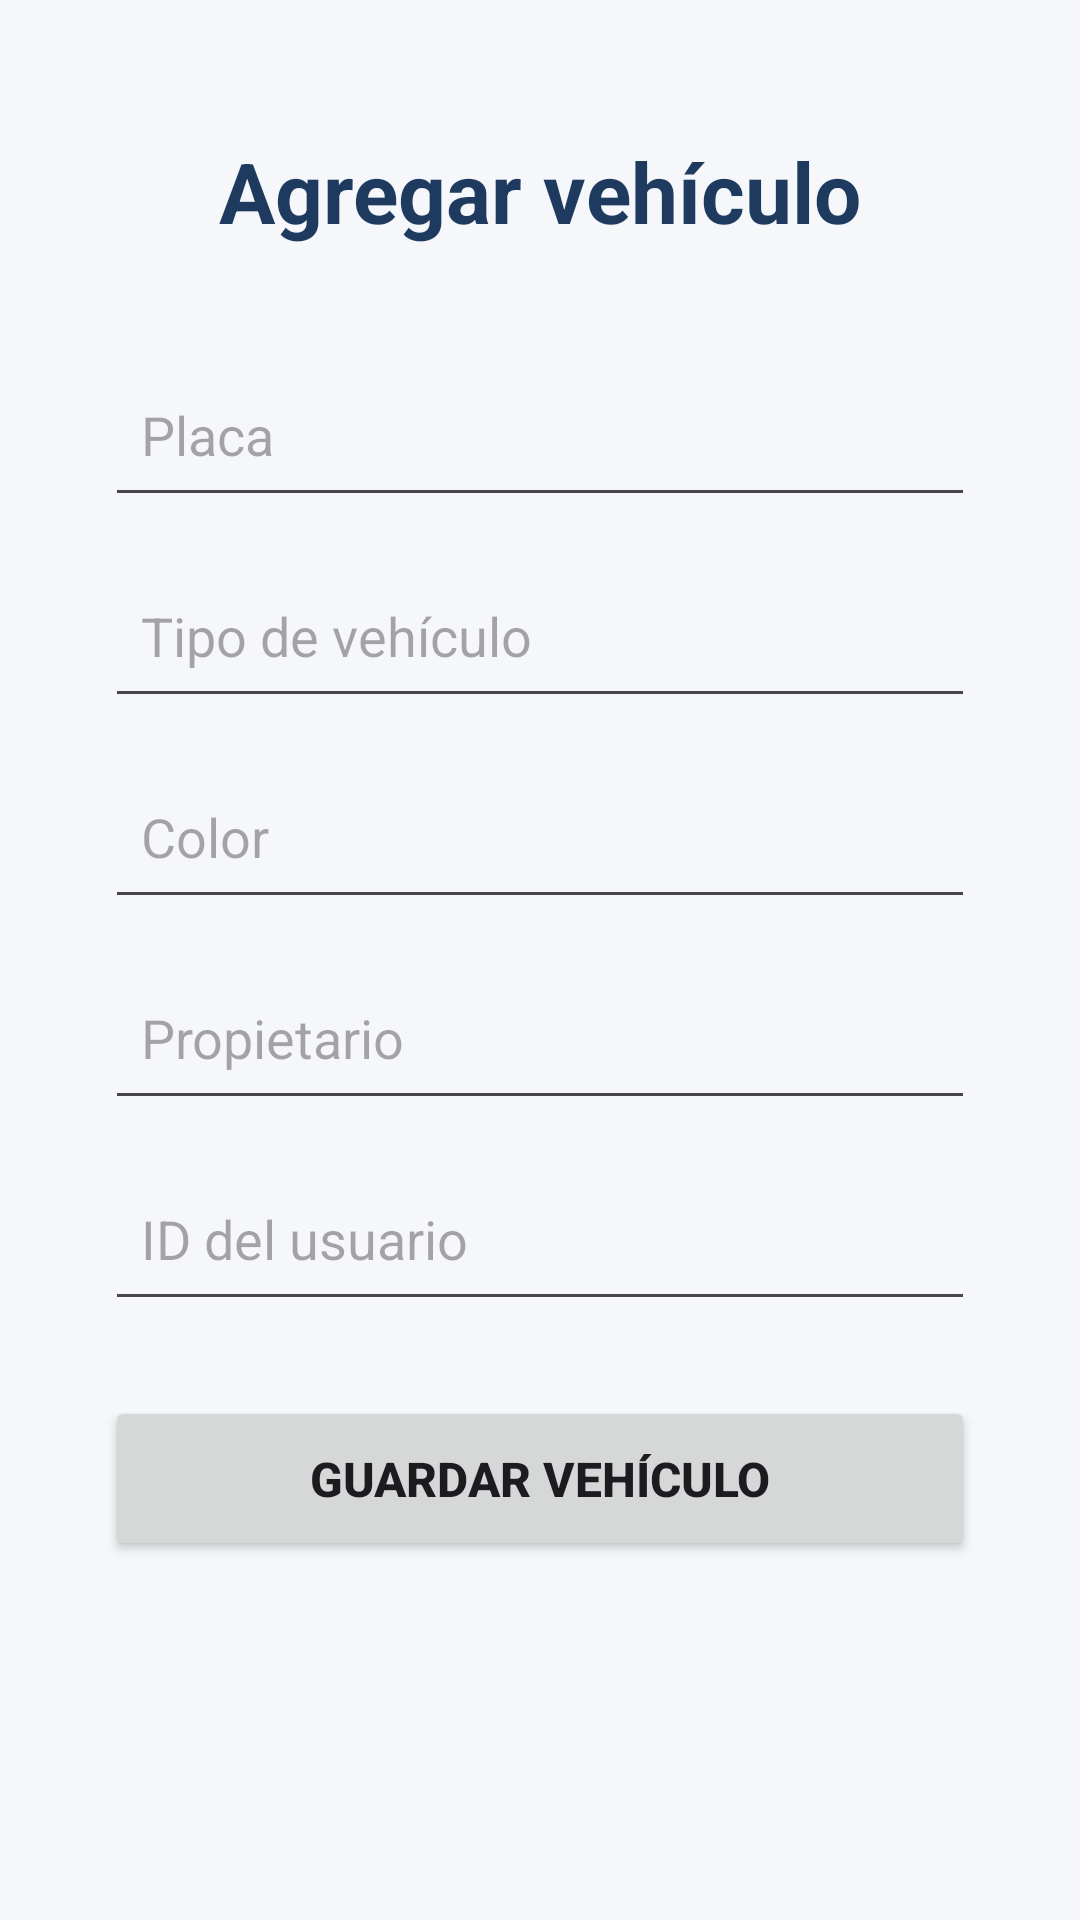

The Android layout XML behind this screen, and the referenced resources:
<!-- AndroidManifest.xml: application theme Theme.EPARKINGANDROID -->
<!-- res/layout/activity_agregar_vehiculo.xml -->
<?xml version="1.0" encoding="utf-8"?>
<androidx.constraintlayout.widget.ConstraintLayout
    xmlns:android="http://schemas.android.com/apk/res/android"
    xmlns:app="http://schemas.android.com/apk/res-auto"
    android:id="@+id/mainAgregarVehiculo"
    android:layout_width="match_parent"
    android:layout_height="match_parent"
    android:background="#F5F7FA">

    <TextView
        android:id="@+id/tvTituloAgregar"
        android:layout_width="wrap_content"
        android:layout_height="wrap_content"
        android:layout_marginTop="45dp"
        android:text="Agregar vehículo"
        android:textColor="#1E3A5F"
        android:textSize="28sp"
        android:textStyle="bold"
        app:layout_constraintEnd_toEndOf="parent"
        app:layout_constraintStart_toStartOf="parent"
        app:layout_constraintTop_toTopOf="parent" />

    <EditText
        android:id="@+id/etPlaca"
        android:layout_width="0dp"
        android:layout_height="55dp"
        android:layout_marginStart="35dp"
        android:layout_marginTop="35dp"
        android:layout_marginEnd="35dp"
        android:hint="Placa"
        android:inputType="textCapCharacters"
        android:padding="12dp"
        app:layout_constraintEnd_toEndOf="parent"
        app:layout_constraintStart_toStartOf="parent"
        app:layout_constraintTop_toBottomOf="@id/tvTituloAgregar" />

    <EditText
        android:id="@+id/etTipo"
        android:layout_width="0dp"
        android:layout_height="55dp"
        android:layout_marginStart="35dp"
        android:layout_marginTop="12dp"
        android:layout_marginEnd="35dp"
        android:hint="Tipo de vehículo"
        android:inputType="textCapSentences"
        android:padding="12dp"
        app:layout_constraintEnd_toEndOf="parent"
        app:layout_constraintStart_toStartOf="parent"
        app:layout_constraintTop_toBottomOf="@id/etPlaca" />

    <EditText
        android:id="@+id/etColor"
        android:layout_width="0dp"
        android:layout_height="55dp"
        android:layout_marginStart="35dp"
        android:layout_marginTop="12dp"
        android:layout_marginEnd="35dp"
        android:hint="Color"
        android:inputType="textCapSentences"
        android:padding="12dp"
        app:layout_constraintEnd_toEndOf="parent"
        app:layout_constraintStart_toStartOf="parent"
        app:layout_constraintTop_toBottomOf="@id/etTipo" />

    <EditText
        android:id="@+id/etPropietario"
        android:layout_width="0dp"
        android:layout_height="55dp"
        android:layout_marginStart="35dp"
        android:layout_marginTop="12dp"
        android:layout_marginEnd="35dp"
        android:hint="Propietario"
        android:inputType="textCapSentences"
        android:padding="12dp"
        app:layout_constraintEnd_toEndOf="parent"
        app:layout_constraintStart_toStartOf="parent"
        app:layout_constraintTop_toBottomOf="@id/etColor" />

    <EditText
        android:id="@+id/etUsuarioId"
        android:layout_width="0dp"
        android:layout_height="55dp"
        android:layout_marginStart="35dp"
        android:layout_marginTop="12dp"
        android:layout_marginEnd="35dp"
        android:hint="ID del usuario"
        android:inputType="number"
        android:padding="12dp"
        app:layout_constraintEnd_toEndOf="parent"
        app:layout_constraintStart_toStartOf="parent"
        app:layout_constraintTop_toBottomOf="@id/etPropietario" />

    <Button
        android:id="@+id/btnGuardarVehiculo"
        android:layout_width="0dp"
        android:layout_height="55dp"
        android:layout_marginStart="35dp"
        android:layout_marginTop="25dp"
        android:layout_marginEnd="35dp"
        android:text="GUARDAR VEHÍCULO"
        android:textSize="16sp"
        android:textStyle="bold"
        app:layout_constraintEnd_toEndOf="parent"
        app:layout_constraintStart_toStartOf="parent"
        app:layout_constraintTop_toBottomOf="@id/etUsuarioId" />

</androidx.constraintlayout.widget.ConstraintLayout>
<!-- resources referenced by this layout -->
<resources>
  <style name="Theme.EPARKINGANDROID" parent="Base.Theme.EPARKINGANDROID" />
  <style name="Base.Theme.EPARKINGANDROID" parent="Theme.Material3.DayNight.NoActionBar">
          
          
      </style>
</resources>
